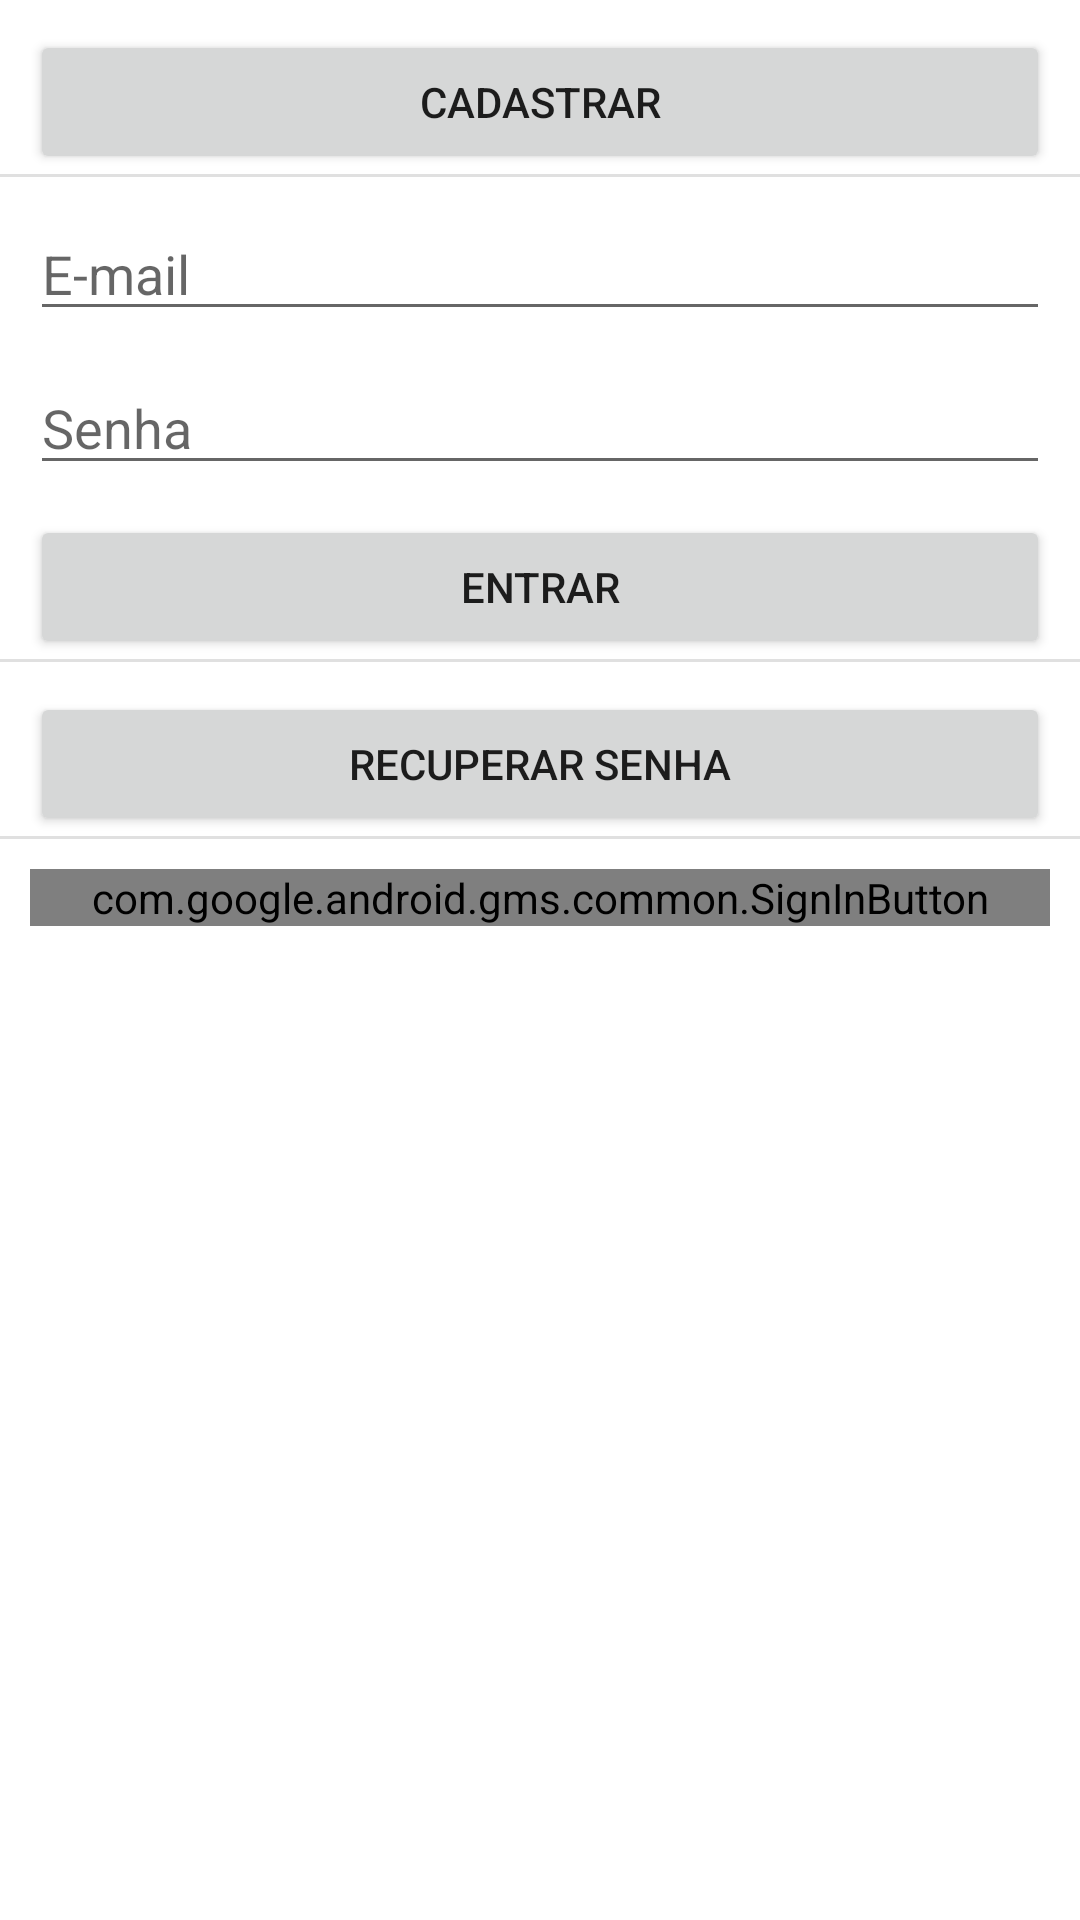

Reconstruct the res/layout file that produces this screen, plus the resources it refers to.
<!-- AndroidManifest.xml: application theme Theme.ContatosKt -->
<!-- res/layout/activity_autenticacao.xml -->
<?xml version="1.0" encoding="utf-8"?>
<androidx.constraintlayout.widget.ConstraintLayout xmlns:android="http://schemas.android.com/apk/res/android"
    xmlns:app="http://schemas.android.com/apk/res-auto"
    xmlns:tools="http://schemas.android.com/tools"
    android:layout_width="match_parent"
    android:layout_height="match_parent"
    android:layout_margin="10dp"
    tools:context=".view.AutenticacaoActivity">

    <EditText
        android:id="@+id/emailEt"
        android:layout_width="0dp"
        android:layout_height="wrap_content"
        android:layout_margin="10dp"
        android:ems="10"
        android:hint="E-mail"
        android:inputType="textEmailAddress"
        app:layout_constraintEnd_toEndOf="parent"
        app:layout_constraintStart_toStartOf="parent"
        app:layout_constraintTop_toBottomOf="@+id/divider" />

    <EditText
        android:id="@+id/senhaEt"
        android:layout_width="0dp"
        android:layout_height="wrap_content"
        android:ems="10"
        android:inputType="textPassword"
        android:layout_margin="10dp"
        android:hint="Senha"
        app:layout_constraintEnd_toEndOf="parent"
        app:layout_constraintStart_toStartOf="parent"
        app:layout_constraintTop_toBottomOf="@+id/emailEt" />

    <Button
        android:id="@+id/entrarBt"
        android:layout_width="0dp"
        android:layout_height="wrap_content"
        android:layout_margin="10dp"
        android:onClick="onClick"
        android:text="Entrar"
        app:layout_constraintEnd_toEndOf="parent"
        app:layout_constraintStart_toStartOf="parent"
        app:layout_constraintTop_toBottomOf="@+id/senhaEt" />

    <Button
        android:id="@+id/recuperarSenhaBt"
        android:layout_width="0dp"
        android:layout_height="wrap_content"
        android:layout_margin="10dp"
        android:onClick="onClick"
        android:text="Recuperar senha"
        app:layout_constraintEnd_toEndOf="parent"
        app:layout_constraintStart_toStartOf="parent"
        app:layout_constraintTop_toBottomOf="@+id/divider2" />

    <Button
        android:id="@+id/cadastrarBt"
        android:layout_width="0dp"
        android:layout_height="wrap_content"
        android:layout_margin="10dp"
        android:layout_marginTop="100dp"
        android:onClick="onClick"
        android:text="Cadastrar"
        app:layout_constraintEnd_toEndOf="parent"
        app:layout_constraintHorizontal_bias="0.2"
        app:layout_constraintStart_toStartOf="parent"
        app:layout_constraintTop_toTopOf="parent" />

    <View
        android:id="@+id/divider"
        android:layout_width="match_parent"
        android:layout_height="1dp"
        android:background="?android:attr/listDivider"
        app:layout_constraintEnd_toEndOf="parent"
        app:layout_constraintStart_toStartOf="parent"
        app:layout_constraintTop_toBottomOf="@+id/cadastrarBt" />

    <View
        android:id="@+id/divider2"
        android:layout_width="match_parent"
        android:layout_height="1dp"
        android:background="?android:attr/listDivider"
        app:layout_constraintEnd_toEndOf="parent"
        app:layout_constraintStart_toStartOf="parent"
        app:layout_constraintTop_toBottomOf="@+id/entrarBt" />

    <View
        android:id="@+id/divider3"
        android:layout_width="match_parent"
        android:layout_height="1dp"
        android:background="?android:attr/listDivider"
        app:layout_constraintEnd_toEndOf="parent"
        app:layout_constraintStart_toStartOf="parent"
        app:layout_constraintTop_toBottomOf="@+id/recuperarSenhaBt" />

    <com.google.android.gms.common.SignInButton
        android:id="@+id/entrarGoogleBt"
        android:layout_width="0dp"
        android:layout_height="wrap_content"
        android:layout_margin="10dp"
        app:layout_constraintLeft_toLeftOf="parent"
        app:layout_constraintRight_toRightOf="parent"
        app:layout_constraintTop_toBottomOf="@id/divider3" />

</androidx.constraintlayout.widget.ConstraintLayout>
<!-- resources referenced by this layout -->
<resources>
  <style name="Theme.ContatosKt" parent="Theme.MaterialComponents.DayNight.DarkActionBar">
          
          <item name="colorPrimary">@color/purple_500</item>
          <item name="colorPrimaryVariant">@color/purple_700</item>
          <item name="colorOnPrimary">@color/white</item>
          
          <item name="colorSecondary">@color/teal_200</item>
          <item name="colorSecondaryVariant">@color/teal_700</item>
          <item name="colorOnSecondary">@color/black</item>
          
          <item name="android:statusBarColor" tools:targetApi="l">?attr/colorPrimaryVariant</item>
          
      </style>
  <!-- not gathered from this repository: default colours our renderer supplied (Android Studio template values) -->
  <color name="purple_500">#FF6200EE</color>
  <color name="purple_700">#FF3700B3</color>
  <color name="teal_200">#FF03DAC5</color>
  <color name="teal_700">#FF018786</color>
  <color name="black">#FF000000</color>
  <color name="white">#FFFFFFFF</color>
</resources>
